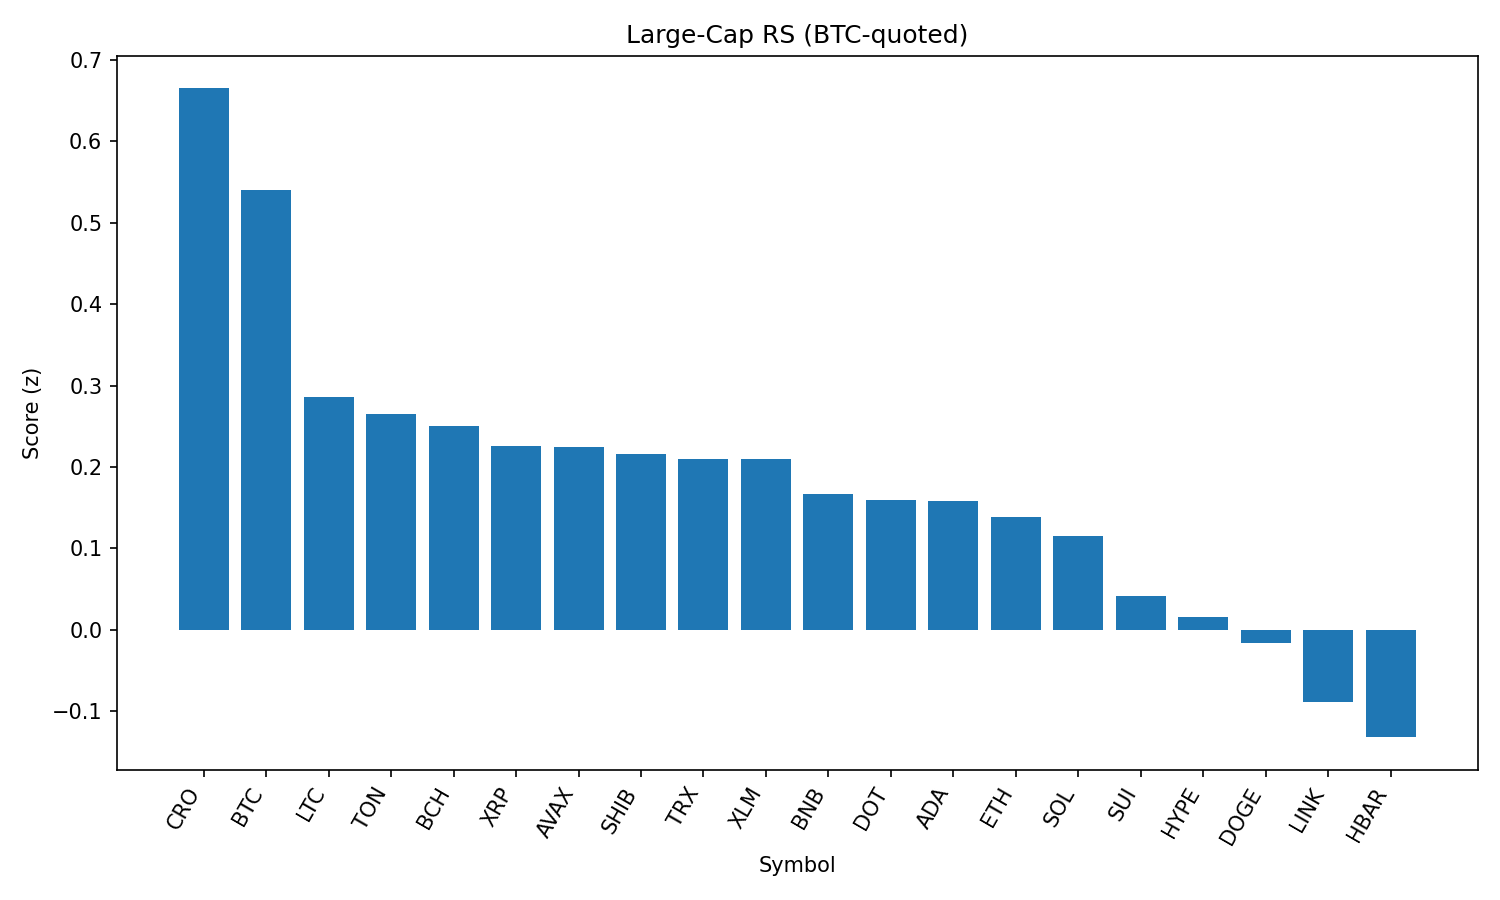

Data behind this chart, as committed beside it:
rank, name, symbol, price_btc, price_usd, pct_1h_btc, pct_24h_btc, pct_7d_btc, market_cap_rank, market_cap_usd, volume_usd, score
1, Cronos, CRO, 2.5e-06, 0.2722, 0.2402, -5.194, 74.41, 25, 9129547683, 267993808, 0.6649
2, Bitcoin, BTC, 1.0, 108940, 0.0, 0.0, 0.0, 1, 2170189942949, 37977595601, 0.5404
3, Litecoin, LTC, 0.001004, 109.4, -0.4955, -0.9712, 0.8238, 27, 8345246619, 447381219, 0.2863
4, Toncoin, TON, 2.856e-05, 3.11, -0.1196, -1.774, -0.8027, 29, 7985125649, 135581136, 0.2647
5, Bitcoin Cash, BCH, 0.004973, 541.6, -0.8065, -0.5222, -1.167, 21, 10798066171, 199854307, 0.2498
6, XRP, XRP, 2.534e-05, 2.76, -0.156, -1.957, -4.105, 4, 164324122392, 7018332058, 0.2256
7, Avalanche, AVAX, 0.000217, 23.64, -0.4214, -1.611, -0.2958, 22, 9982598591, 605135520, 0.2245
8, Shiba Inu, SHIB, 1.11515e-10, 1.215e-05, -0.3972, -1.807, 0.5053, 30, 7158350783, 229875338, 0.2153
9, TRON, TRX, 3.1e-06, 0.3378, -0.4002, -1.691, -1.469, 10, 31977834732, 747794537, 0.2101
10, Stellar, XLM, 3.25e-06, 0.3535, -0.2849, -1.342, -8.089, 20, 11096743157, 311007959, 0.2097
11, BNB, BNB, 0.007783, 847.7, -0.4323, -2.21, 0.3562, 5, 117978085738, 1464114910, 0.1672
12, Polkadot, DOT, 3.428e-05, 3.73, -0.4983, -2.029, -0.7013, 35, 5685556673, 317853106, 0.1599
13, Cardano, ADA, 7.43e-06, 0.8089, -0.5002, -1.812, -3.672, 11, 29547629689, 1607946824, 0.1586
14, Ethereum, ETH, 0.04003, 4361, -0.4571, -2.568, -3.477, 2, 526876592600, 26889280785, 0.1385
15, Solana, SOL, 0.001822, 198.5, -0.5214, -2.908, 3.134, 6, 107382848152, 6961915916, 0.1146
16, Sui, SUI, 2.952e-05, 3.22, -0.6658, -2.509, -4.49, 19, 11486186956, 1091135603, 0.04161
17, Hyperliquid, HYPE, 0.0004029, 43.89, -1.074, -2.112, -2.369, 17, 11884547162, 306823587, 0.01552
18, Dogecoin, DOGE, 1.95e-06, 0.2125, -1.102, -2.612, 0.0528, 9, 32080882257, 2161197453, -0.01635
19, Chainlink, LINK, 0.0002091, 22.78, -0.6043, -3.877, -4.456, 13, 15440575433, 1285053748, -0.08893
20, Hedera, HBAR, 1.97e-06, 0.215, -0.4913, -4.258, -7.099, 24, 9124123803, 282242047, -0.1321
21, World Liberty Financial, WLFI, 2.15e-06, 0.2345, -11.59, -16.8, 0.0, 31, 6674497031, 1409328213, -3.709
